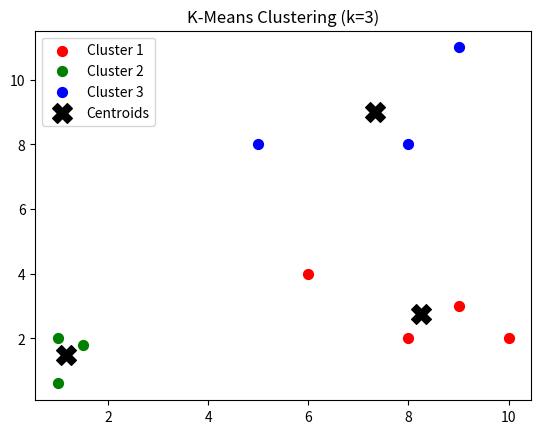

This figure's Python source:
import numpy as np
import matplotlib.pyplot as plt

# Sample 2D dataset: 10 points
X = np.array([
    [1, 2], [1.5, 1.8], [5, 8],
    [8, 8], [1, 0.6], [9, 11],
    [8, 2], [10, 2], [9, 3], [6, 4]
])

class KMeans:
    def __init__(self, k=3, max_iters=100):
        self.k = k
        self.max_iters = max_iters

    def fit(self, data):
        # Initialize centroids randomly from data points
        np.random.seed(42)
        indices = np.random.choice(len(data), self.k, replace=False)
        self.centroids = data[indices]

        for _ in range(self.max_iters):
            # Assign clusters
            self.labels = self._assign_clusters(data)
            # Recompute centroids
            new_centroids = np.array([
                data[self.labels == i].mean(axis=0) for i in range(self.k)
            ])
            # Check for convergence
            if np.all(new_centroids == self.centroids):
                break
            self.centroids = new_centroids

    def _assign_clusters(self, data):
        distances = np.linalg.norm(data[:, np.newaxis] - self.centroids, axis=2)
        return np.argmin(distances, axis=1)

    def predict(self, data):
        return self._assign_clusters(data)

# Run model
kmeans = KMeans(k=3)
kmeans.fit(X)
labels = kmeans.predict(X)

# Plot results
colors = ['r', 'g', 'b']
for i in range(3):
    points = X[labels == i]
    plt.scatter(points[:, 0], points[:, 1], s=50, c=colors[i], label=f'Cluster {i+1}')
plt.scatter(kmeans.centroids[:, 0], kmeans.centroids[:, 1], s=200, marker='X', c='black', label='Centroids')
plt.legend()
plt.title("K-Means Clustering (k=3)")
plt.show()
